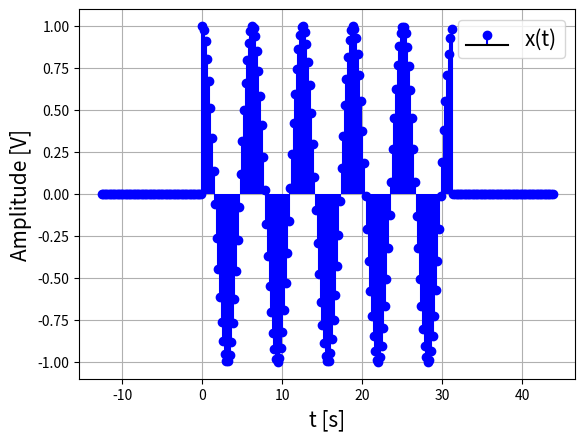

Python code for this plot:

import numpy as np
import matplotlib.pyplot as plt

A = 1
n = 100

t = np.arange(-4*np.pi, 14*np.pi, 0.2)
x = A * np.cos(t)

t_before = np.where((t >= -4*np.pi) & (t <= 0), t, np.nan)
t_filtered = np.where((t >= 0) & (t <= 10*np.pi), t, np.nan)
t_after = np.where((t >= 10*np.pi) & (t <= 14*np.pi), t, np.nan)
W = []
W = [1 for i in range(len(t_filtered))]
x_before = []
x_after = []
x_before = [0 for i in range(len(t_before))]
x_after = [0 for i in range(len(t_after))]



#plt.stem(t_filtered, W, linefmt='g-', markerfmt='go', basefmt='k-', label='w[n])
plt.stem(t_before, x_before, linefmt='b-', markerfmt='bo', basefmt='k-', label=None)
plt.stem(t_after, x_after, linefmt='b-', markerfmt='bo', basefmt='k-', label=None)

plt.xlabel("t [s]", fontsize = 15)
plt.ylabel("Amplitude [V]", fontsize = 15)
#plt.title("Signal x(t)")
#plt.stem(t, x, markerfmt='bo', basefmt='k-', label="x(t)")#,  use_line_collection=True, markerfmt='o', basefmt='k-')

t_filtered = np.where((t >= 0) & (t <= 10*np.pi), t, np.nan)
x_filtered = A * np.cos(t_filtered)

plt.stem(t_filtered, x_filtered, linefmt='b-', markerfmt='bo', basefmt='k-', label="x(t)")#,  use_line_collection=True, markerfmt='o', basefmt='k-')

plt.legend(loc="upper right", fontsize = 15)

plt.grid()
plt.show()

